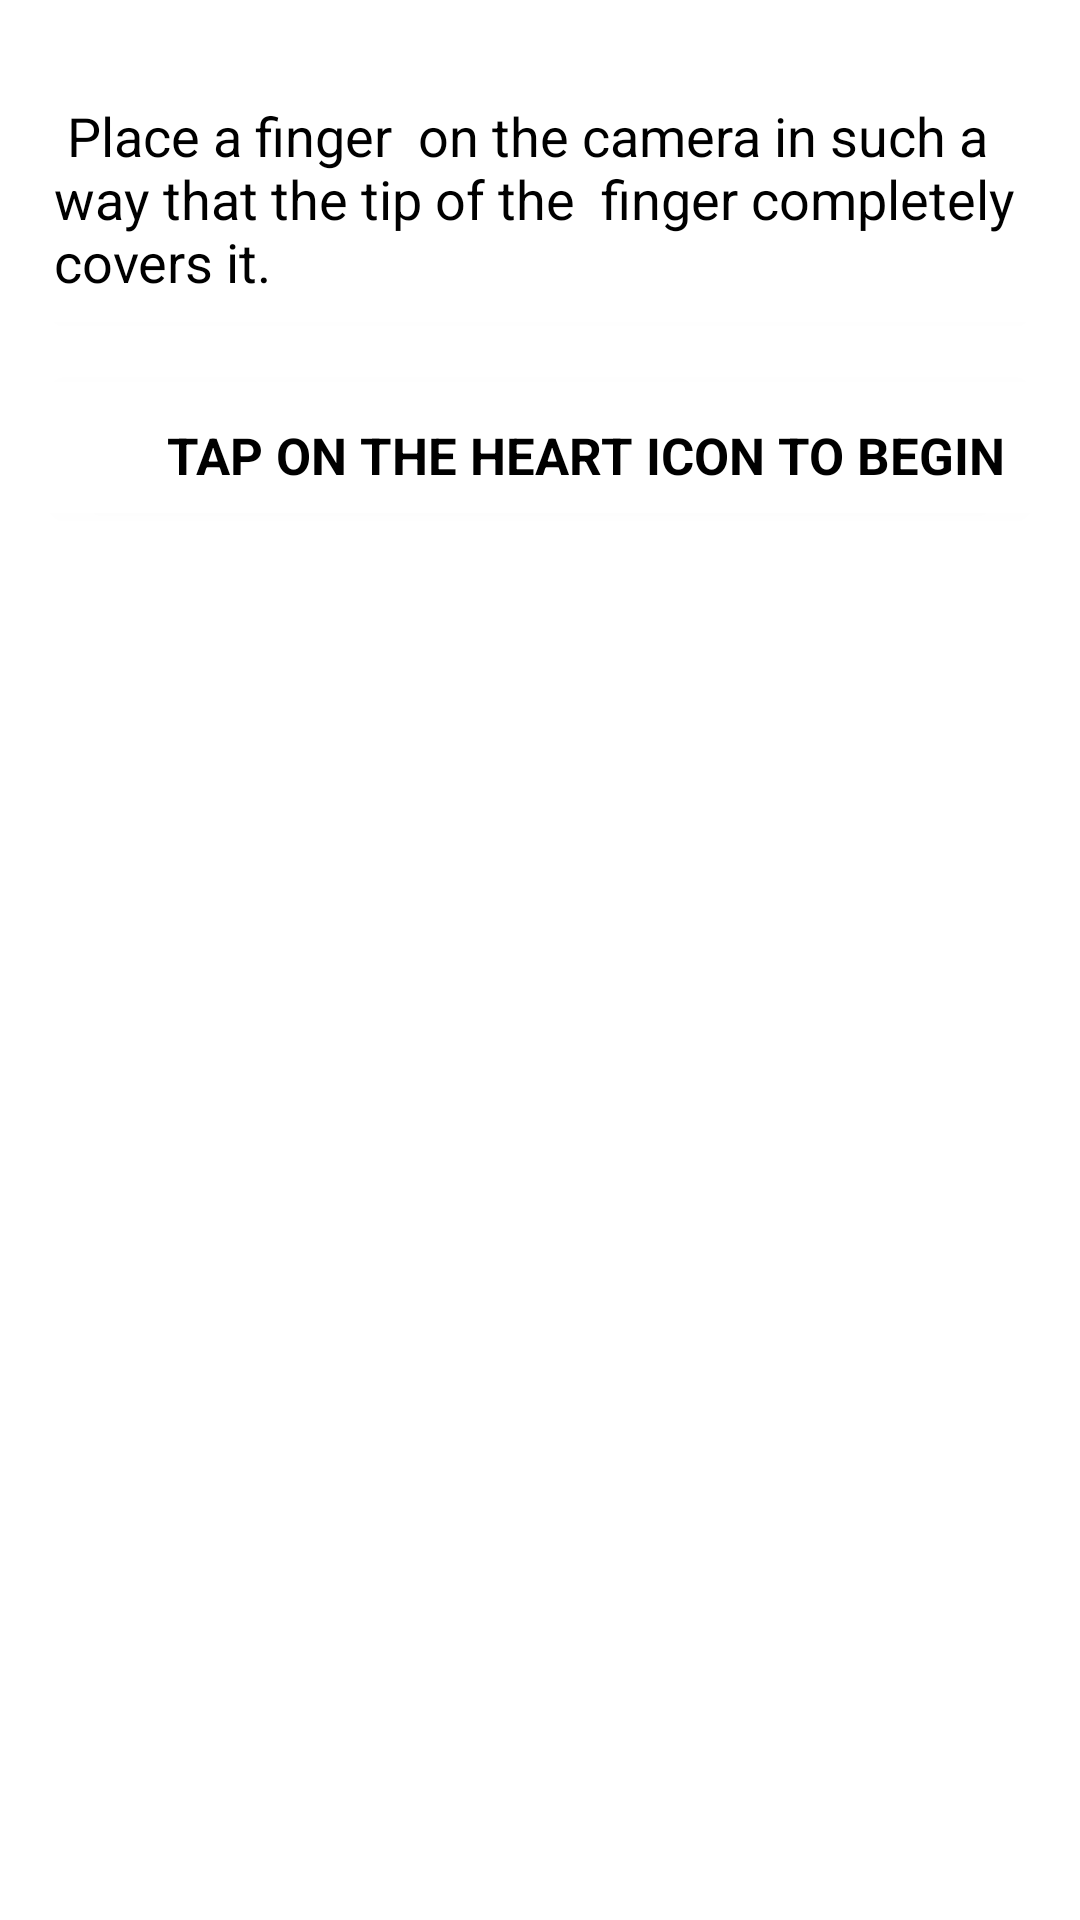

Here is an Android app screen rendered from its layout file. Give the layout XML and the strings, colors and styles it references.
<!-- AndroidManifest.xml: application theme AppTheme -->
<!-- res/layout/activity_third.xml -->
<?xml version="1.0" encoding="utf-8"?>

<RelativeLayout xmlns:android="http://schemas.android.com/apk/res/android"

    xmlns:tools="http://schemas.android.com/tools"

    android:layout_width="match_parent"
    android:layout_height="match_parent"
    android:paddingBottom="@dimen/activity_vertical_margin"
    android:paddingLeft="10dp"
    android:paddingRight="10dp"
    android:paddingTop="25dp"
    android:background="#FFFFFF">

    <TextView
        android:layout_width="wrap_content"
        android:layout_height="wrap_content"
        android:id="@+id/textView" />
    <ScrollView
        android:layout_width="match_parent"
        android:layout_height="match_parent"
        android:id="@+id/scrollView2">





        <LinearLayout
            android:orientation="vertical"
            android:layout_width="match_parent"
            android:layout_height="match_parent"
            android:weightSum="1"
            android:layout_below="@id/textView"
            >
            <android.support.v7.widget.CardView
                xmlns:card_view="http://schemas.android.com/apk/res-auto"
                android:id="@+id/card_view"
                android:layout_gravity="center"
                android:layout_width="match_parent"
                android:layout_height="wrap_content"
                card_view:cardCornerRadius="4dp"
                card_view:cardBackgroundColor="#FFFFFF">


                <TextView
                    android:layout_width="wrap_content"
                    android:layout_height="wrap_content"
                    android:text=" Place a finger  on the camera in such a way that the tip of the  finger completely covers it.     "
                    android:id="@+id/textView2"
                    style="@style/Base.TextAppearance.AppCompat.Body1"
                    android:layout_weight="0.47"
                    android:layout_below="@+id/textView"
                    android:textSize="18sp"
                    android:textColor="#000000"
                    android:layout_centerHorizontal="true"
                    android:background="#FFFFFF"
                    android:padding="8dp"/>
            </android.support.v7.widget.CardView>




            <android.support.v7.widget.CardView
                xmlns:card_view="http://schemas.android.com/apk/res-auto"
                android:id="@+id/card_view1"
                android:layout_gravity="center"
                android:layout_width="match_parent"
                android:layout_height="wrap_content"
                card_view:cardCornerRadius="4dp"
                android:layout_marginTop="20dp"
                android:background="#FFFFFF">
                <TextView
                    android:layout_width="match_parent"
                    android:layout_height="wrap_content"
                    android:text= "       TAP on the heart icon to begin"
                    android:textAllCaps="true"
                    android:textStyle="bold"
                    android:textAlignment="center"
                    android:id="@+id/textView3"
                    style="@style/Base.TextAppearance.AppCompat.Body1"
                    android:textSize="17sp"
                    android:textColor="#000000"
                    android:layout_weight="1.20"
                    android:layout_below="@+id/textView2"
                    android:padding="8dp"

                    android:layout_marginTop="5dp"
                    android:background="#FFFFFF" />

            </android.support.v7.widget.CardView>

            <ImageView
                android:id="@+id/imgvwLaunchHeartRater"
                android:layout_width="350dp"
                android:layout_height="180dp"
                android:src="@drawable/heartbeat"
                android:layout_alignParentBottom="true"
                android:contentDescription=""
                android:layout_marginTop="110dp" />

        </LinearLayout>
    </ScrollView>


</RelativeLayout>
<!-- resources referenced by this layout -->
<resources>

</resources>
